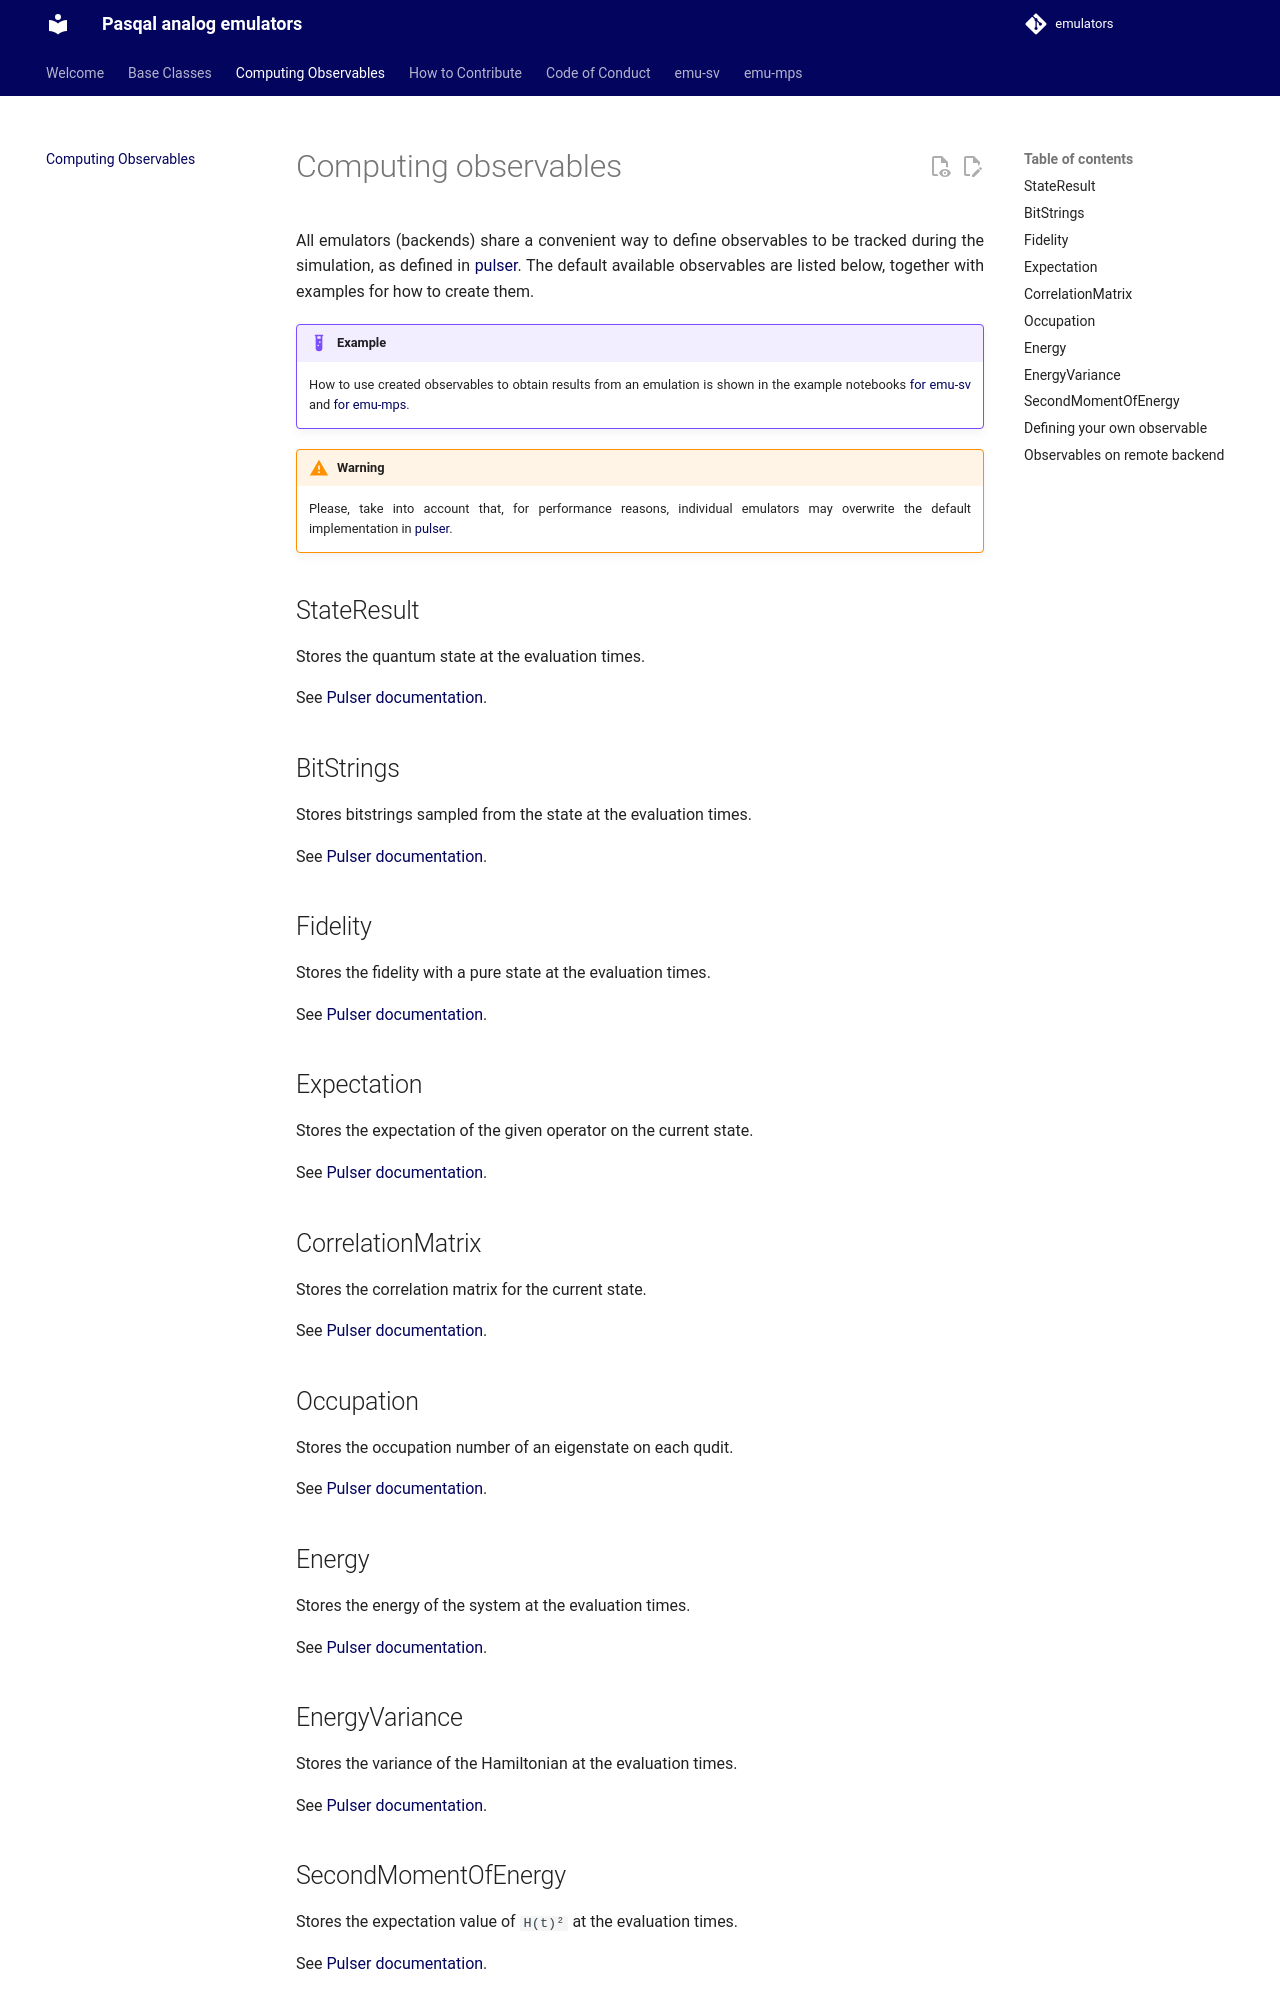

repository: pasqal-io/emulators · page: v2.10.1/observables/index.html · generator: mkdocs

# Computing observables

All emulators (backends) share a convenient way to define observables to be tracked during the simulation, as defined in [pulser](https://pulser.readthedocs.io/en/stable/apidoc/_autosummary/pulser.backend.html). The default available observables are listed below, together with examples for how to create them.

!!! example
    How to use created observables to obtain results from an emulation is shown in the example notebooks [for emu-sv](./emu_sv/notebooks/getting_started.ipynb) and [for emu-mps](./emu_mps/notebooks/getting_started.ipynb).

!!! warning
    Please, take into account that, for performance reasons, individual emulators may overwrite the default implementation in [pulser](https://pulser.readthedocs.io/en/stable/apidoc/_autosummary/pulser.backend.html).

## StateResult

Stores the quantum state at the evaluation times.

See [Pulser documentation](https://pulser.readthedocs.io/en/stable/apidoc/_autosummary/pulser.backend.StateResult.html).

## BitStrings

Stores bitstrings sampled from the state at the evaluation times.

See [Pulser documentation](https://pulser.readthedocs.io/en/stable/apidoc/_autosummary/pulser.backend.BitStrings.html).

## Fidelity

Stores the fidelity with a pure state at the evaluation times.

See [Pulser documentation](https://pulser.readthedocs.io/en/stable/apidoc/_autosummary/pulser.backend.Fidelity.html).

## Expectation

Stores the expectation of the given operator on the current state.

See [Pulser documentation](https://pulser.readthedocs.io/en/stable/apidoc/_autosummary/pulser.backend.Expectation.html).

## CorrelationMatrix

Stores the correlation matrix for the current state.

See [Pulser documentation](https://pulser.readthedocs.io/en/stable/apidoc/_autosummary/pulser.backend.CorrelationMatrix.html).

## Occupation

Stores the occupation number of an eigenstate on each qudit.

See [Pulser documentation](https://pulser.readthedocs.io/en/stable/apidoc/_autosummary/pulser.backend.Occupation.html).

## Energy

Stores the energy of the system at the evaluation times.

See [Pulser documentation](https://pulser.readthedocs.io/en/stable/apidoc/_autosummary/pulser.backend.Energy.html).

## EnergyVariance

Stores the variance of the Hamiltonian at the evaluation times.

See [Pulser documentation](https://pulser.readthedocs.io/en/stable/apidoc/_autosummary/pulser.backend.EnergyVariance.html).

## SecondMomentOfEnergy

Stores the expectation value of `H(t)²` at the evaluation times.

See [Pulser documentation](https://pulser.readthedocs.io/en/stable/apidoc/_autosummary/pulser.backend.EnergySecondMoment.html).
